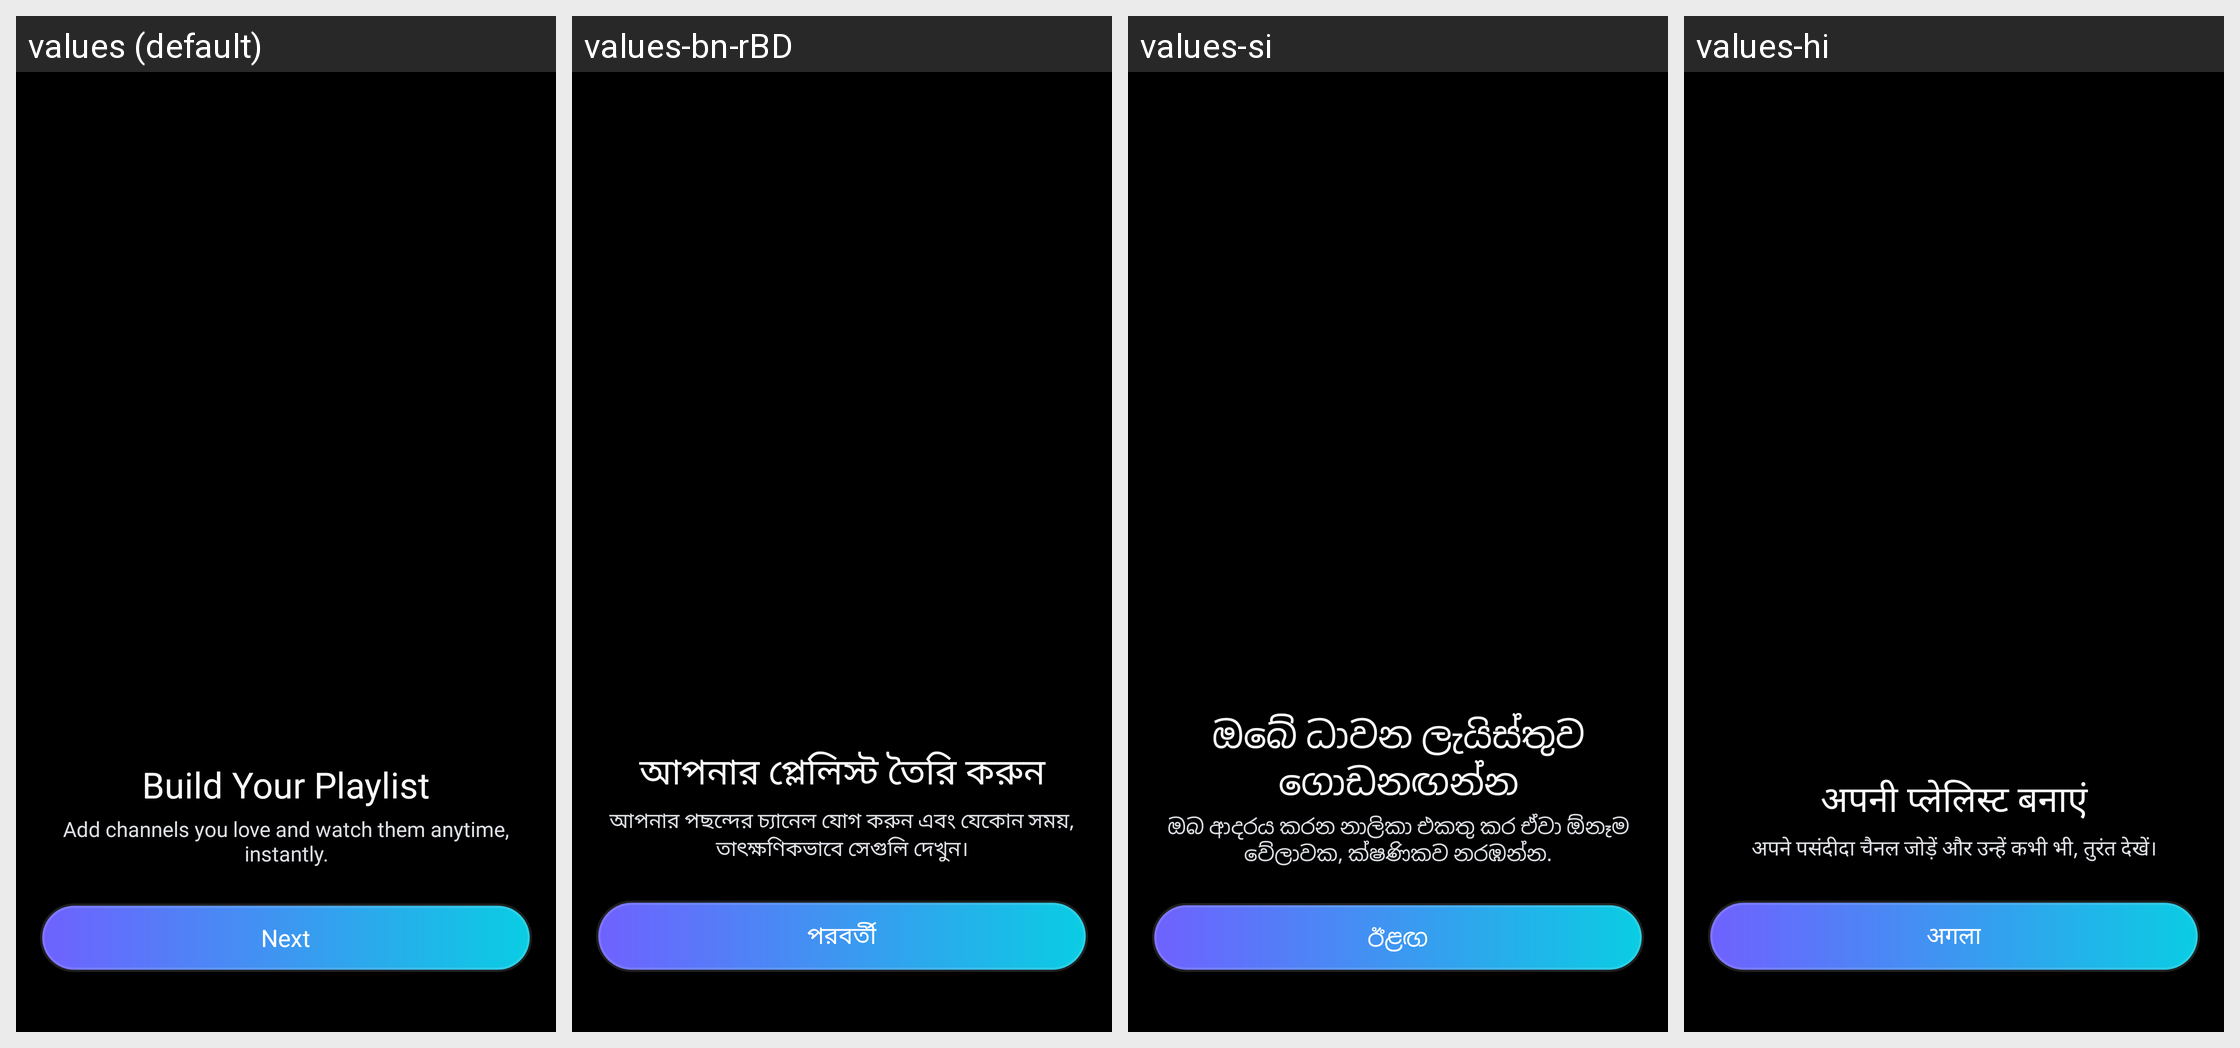

The Android screen above is rendered under several locales of the same app. Produce the string resources it draws, with the default and per-locale values.
Android screen res/layout/fragment_on_boarding_detail.xml rendered under 4 locales, left to right: values (default), values-bn-rBD, values-si, values-hi. Device: Nexus 5 (rendered at 1080×1920; each locale shown at half size, 540×960, under a caption strip naming it); theme Theme.BaseApp.
Other locales in the repository, not shown: values-af, values-am, values-ar, values-az, values-be, values-bn, values-ca, values-ceb, values-cs, values-da, values-de, values-el, values-es, values-es-rES, values-es-rUS, values-et, values-fa, values-fi, values-fr, values-fr-rCA, values-ga, values-gl, values-gu, values-ha, values-hr, values-hu, values-ig, values-in, values-it, values-ja, values-jv, values-kk, values-km, values-kn, values-ko, values-ml, values-mr, values-ms, values-my, values-ne, values-nl, values-no, values-pa, values-pl, values-ps, values-pt, values-pt-rBR, values-ro, values-ru, values-sd, values-sk, values-sl, values-sr, values-su, values-sv, values-ta, values-te, values-tg, values-th, values-tl, values-tr, values-uk, values-ur, values-uz, values-vi, values-yo, values-zh, values-zh-rCN, values-zh-rHK, values-zh-rTW.
Strings drawn on this screen, with the default value and each locale's value (text and hints the layout hard-codes, and strings that could not be matched under every locale, appear in the picture but are not listed):

title_onb_2
  values: Build Your Playlist
  values-bn-rBD: আপনার প্লেলিস্ট তৈরি করুন
  values-si: ඔබේ ධාවන ලැයිස්තුව ගොඩනඟන්න
  values-hi: अपनी प्लेलिस्ट बनाएं

content_onb_2
  values: Add channels you love and watch them anytime, instantly.
  values-bn-rBD: আপনার পছন্দের চ্যানেল যোগ করুন এবং যেকোন সময়, তাৎক্ষণিকভাবে সেগুলি দেখুন।
  values-si: ඔබ ආදරය කරන නාලිකා එකතු කර ඒවා ඕනෑම වේලාවක, ක්ෂණිකව නරඹන්න.
  values-hi: अपने पसंदीदा चैनल जोड़ें और उन्हें कभी भी, तुरंत देखें।

next
  values: Next
  values-bn-rBD: পরবর্তী
  values-si: ඊළඟ
  values-hi: अगला
